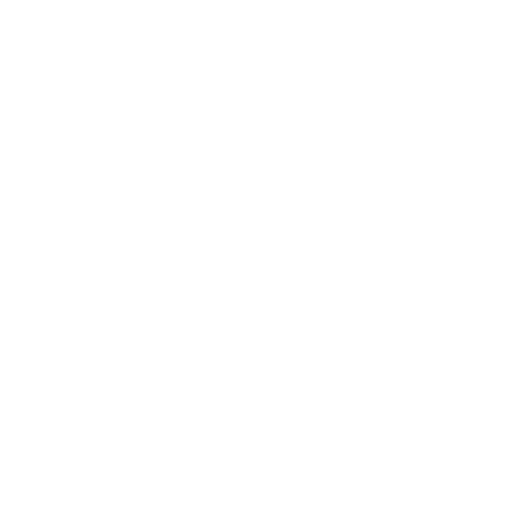
t = 0.00 s
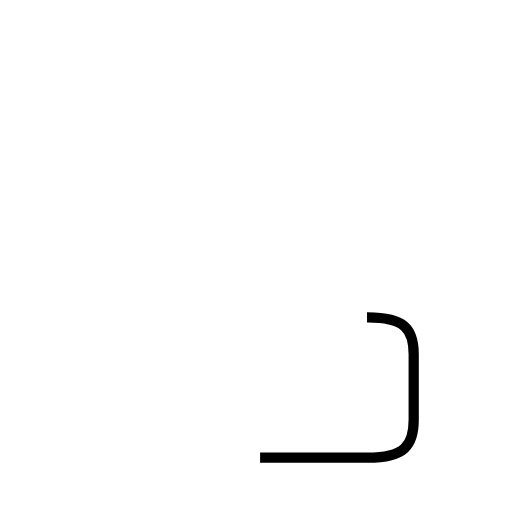
t = 0.92 s
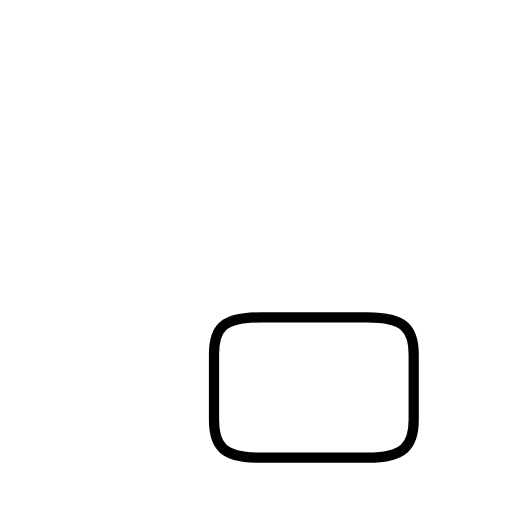
t = 1.83 s
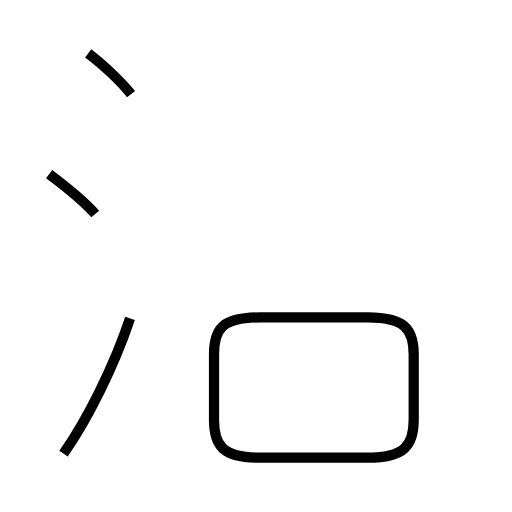
t = 2.63 s
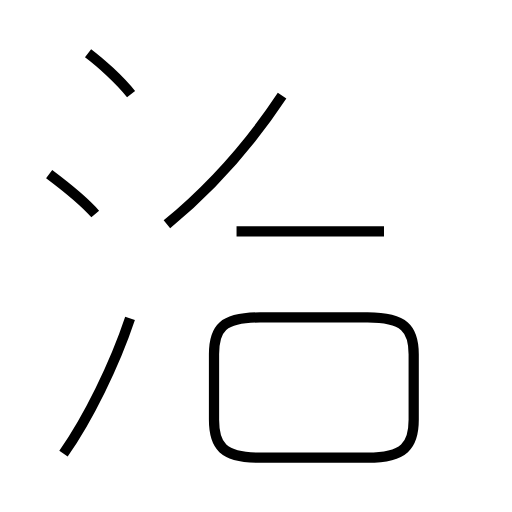
t = 3.57 s
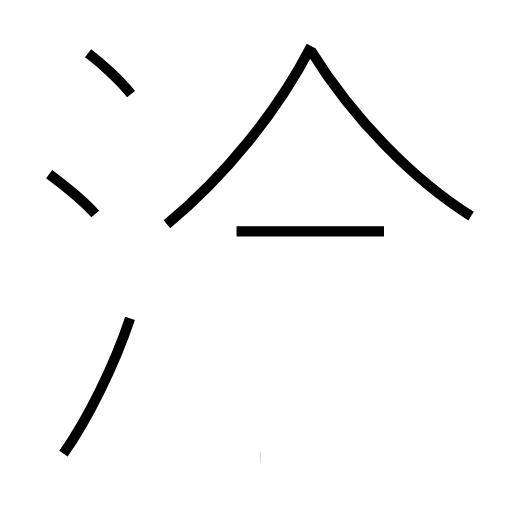
t = 4.41 s

The animated SVG that drew these frames (rendered in a browser with its animation timeline set to each time). Animation: 7 SMIL elements (animate=7); one cycle of 4.41 s.

<?xml version='1.0' encoding='utf-8'?>
<svg viewBox="0.0 -6.0 50.0 50.0" version="1.1" xmlns="http://www.w3.org/2000/svg"><rect x="-1000" y="-1000" width="2000" height="2000" stroke="white" fill="white" /><g style="fill:none;stroke:#000000;stroke-width:1"><path d="M 25.4 0.7 L 35.9 0.7 C 39.5 0.7 40.4 -0.5 40.4 -3.0 L 40.4 -9.4 C 40.4 -11.9 39.5 -13.0 35.9 -13.0 L 25.4 -13.0 C 21.7 -13.0 20.9 -11.9 20.9 -9.4 L 20.9 -3.0 C 20.9 -0.5 21.7 0.7 25.4 0.7 Z " transform="translate(0.0 38.0)" stroke-dasharray="60.97875011421188" stroke-dashoffset="60.97875011421188"><animate attributeName="stroke-dashoffset" from="60.97875011421188" to="0" dur="1.8293625034263563s" begin="0s; anim_end.end" fill="freeze" id="anim0" /></path><path d="M 6.2 0.3 C 8.6 -3.1 11.2 -8.4 12.7 -12.9 " transform="translate(0.0 38.0)" stroke-dasharray="14.758112978284684" stroke-dashoffset="14.758112978284684"><animate attributeName="stroke-dashoffset" from="14.758112978284684" to="0" dur="0.4427433893485405s" begin="anim0.end" fill="freeze" id="anim1" /></path><path d="M 9.3 -23.1 C 8.0 -24.6 6.0 -26.1 4.8 -27.0 " transform="translate(0.0 38.0)" stroke-dasharray="5.965654673386671" stroke-dashoffset="5.965654673386671"><animate attributeName="stroke-dashoffset" from="5.965654673386671" to="0" dur="0.1789696402016001s" begin="anim1.end" fill="freeze" id="anim2" /></path><path d="M 12.8 -34.8 C 11.7 -36.2 9.8 -37.9 8.6 -38.8 " transform="translate(0.0 38.0)" stroke-dasharray="5.812998091031105" stroke-dashoffset="5.812998091031105"><animate attributeName="stroke-dashoffset" from="5.812998091031105" to="0" dur="0.17438994273093314s" begin="anim2.end" fill="freeze" id="anim3" /></path><path d="M 37.5 -21.4 L 23.1 -21.4 " transform="translate(0.0 38.0)" stroke-dasharray="14.399999999999999" stroke-dashoffset="14.399999999999999"><animate attributeName="stroke-dashoffset" from="14.399999999999999" to="0" dur="0.43199999999999994s" begin="anim3.end" fill="freeze" id="anim4" /></path><path d="M 16.3 -22.1 C 21.9 -26.7 27.1 -33.1 30.4 -39.5 " transform="translate(0.0 38.0)" stroke-dasharray="22.540778600050313" stroke-dashoffset="22.540778600050313"><animate attributeName="stroke-dashoffset" from="22.540778600050313" to="0" dur="0.6762233580015093s" begin="anim4.end" fill="freeze" id="anim5" /></path><path d="M 46.0 -22.9 C 40.4 -26.4 34.5 -32.4 30.4 -39.0" transform="translate(0.0 38.0)" stroke-dasharray="22.596876891448378" stroke-dashoffset="22.596876891448378"><animate attributeName="stroke-dashoffset" from="22.596876891448378" to="0" dur="0.6779063067434513s" begin="anim5.end" fill="freeze" id="anim_end" /></path></g></svg>
